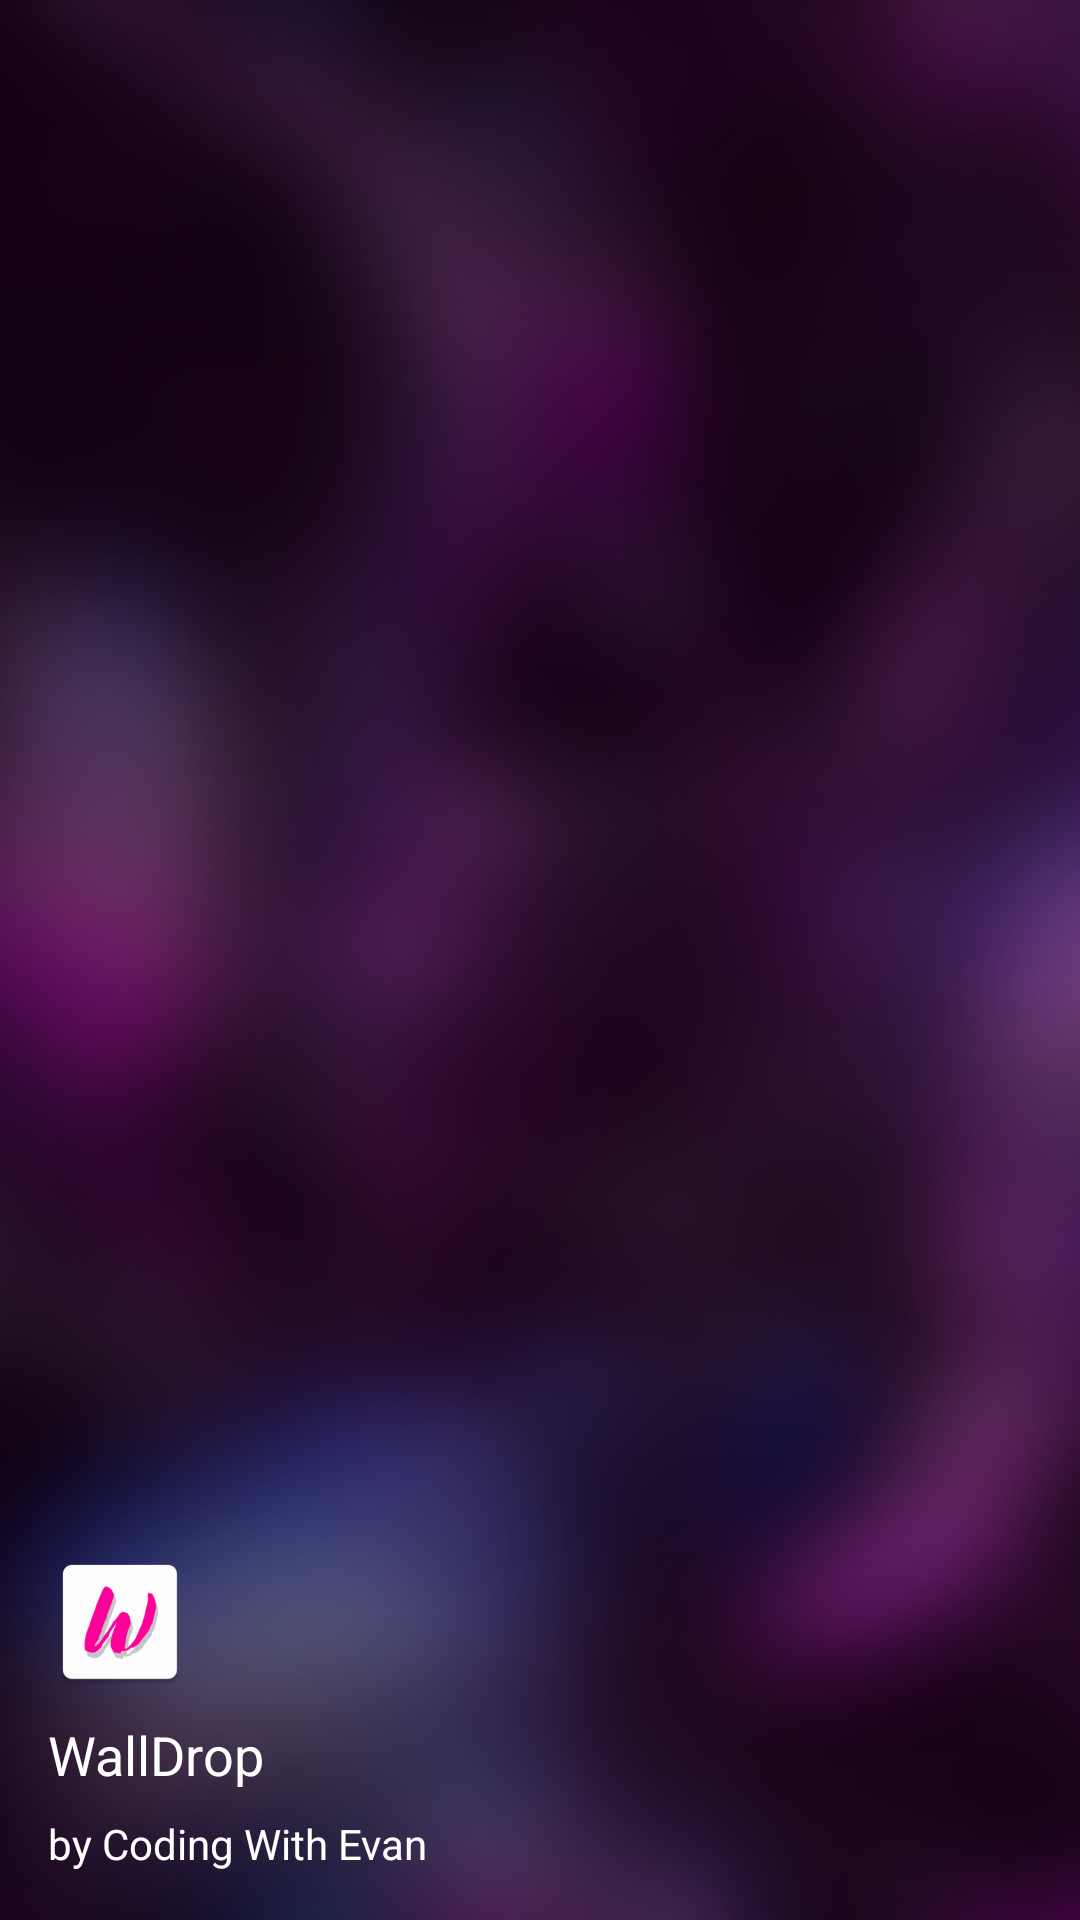

Produce the Android XML layout that renders to this screen, including the resource entries it uses.
<!-- AndroidManifest.xml: application theme Theme.Walla.NoAction -->
<!-- res/layout/nav_header.xml -->
<?xml version="1.0" encoding="utf-8"?>
<LinearLayout
    xmlns:android="http://schemas.android.com/apk/res/android" android:layout_width="match_parent"
    android:layout_height="176dp"
    android:orientation="vertical"
    android:background="@drawable/walldrop"
    android:padding="16dp"
    android:gravity="bottom">
    <ImageView
        android:layout_width="wrap_content"
        android:layout_height="wrap_content"
        android:src="@mipmap/ic_launcher">

    </ImageView>
    <TextView
        android:layout_width="wrap_content"
        android:layout_height="wrap_content"
        android:paddingTop="8dp"
        android:textSize="18sp"
        android:textColor="@color/white"
        android:text="@string/app_name">

    </TextView>
    <TextView
        android:layout_width="wrap_content"
        android:layout_height="wrap_content"
        android:paddingTop="8dp"
        android:textColor="@color/white"
        android:text="by Coding With Evan">

    </TextView>

</LinearLayout>
<!-- resources referenced by this layout -->
<resources>
  <color name="white">#FFFFFFFF</color>
  <!-- drawable walldrop: png bitmap (drawable, 645530 bytes) -->
  <!-- mipmap ic_launcher: png bitmap (mipmap-hdpi, 2585 bytes) -->
  <string name="app_name">WallDrop</string>
  <style name="Theme.Walla.NoAction" parent="Theme.MaterialComponents.DayNight.NoActionBar">
          
          <item name="colorPrimary">@color/purple_500</item>
          <item name="colorPrimaryVariant">@color/purple_700</item>
          <item name="colorOnPrimary">@color/white</item>
          
          <item name="colorSecondary">@color/teal_200</item>
          <item name="colorSecondaryVariant">@color/teal_700</item>
          <item name="colorOnSecondary">@color/black</item>
  
          <item name="android:textColorHint">@android:color/white</item>
          
          <item name="android:statusBarColor" tools:targetApi="l">?attr/colorPrimaryVariant</item>
          
          <item name="drawerArrowStyle">@style/DrawerIconStyle</item>
          <item name="android:navigationBarColor">@android:color/transparent</item>
          <item name="android:windowTranslucentNavigation">true</item>
  
      </style>
  <color name="purple_500">#FF000000</color>
  <color name="purple_700">#FF000000</color>
  <color name="teal_200">#FF03DAC5</color>
  <color name="teal_700">#FF018786</color>
  <color name="black">#FF000000</color>
  <style name="DrawerIconStyle" parent="Widget.AppCompat.DrawerArrowToggle">
          <item name="color">@android:color/white</item>
      </style>
</resources>
